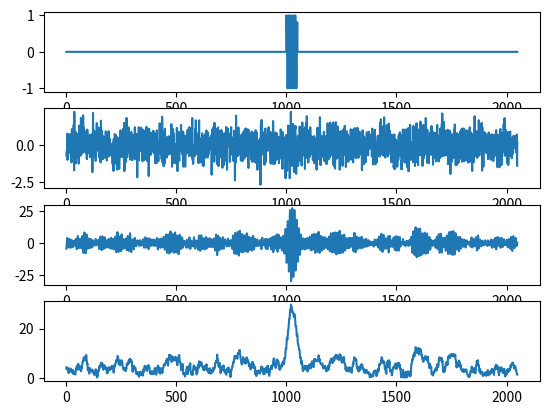

Generate this figure with matplotlib:
import matplotlib.pyplot as plt
import numpy as np


def main():
    length = 50
    m = np.zeros(1000)
    n = np.arange(length)
    y = np.cos(2 * np.pi * 0.1 * n)

    signal = np.concatenate((m, y, m))  # create a sinusoid
    noisy_signal = signal + np.sqrt(0.5) * np.random.randn(signal.size)  # create a sinusoid with random noise

    h = np.exp(-2 * np.pi * 1j * 0.1 * n)

    deter_detect = np.convolve(noisy_signal, signal, 'same')
    stoch_detect = np.abs(np.convolve(h, noisy_signal, 'same'))

    fig, ax = plt.subplots(4, 1)

    ax[0].plot(signal)
    ax[1].plot(noisy_signal)
    ax[2].plot(deter_detect)
    ax[3].plot(stoch_detect)

    plt.show()


main()
